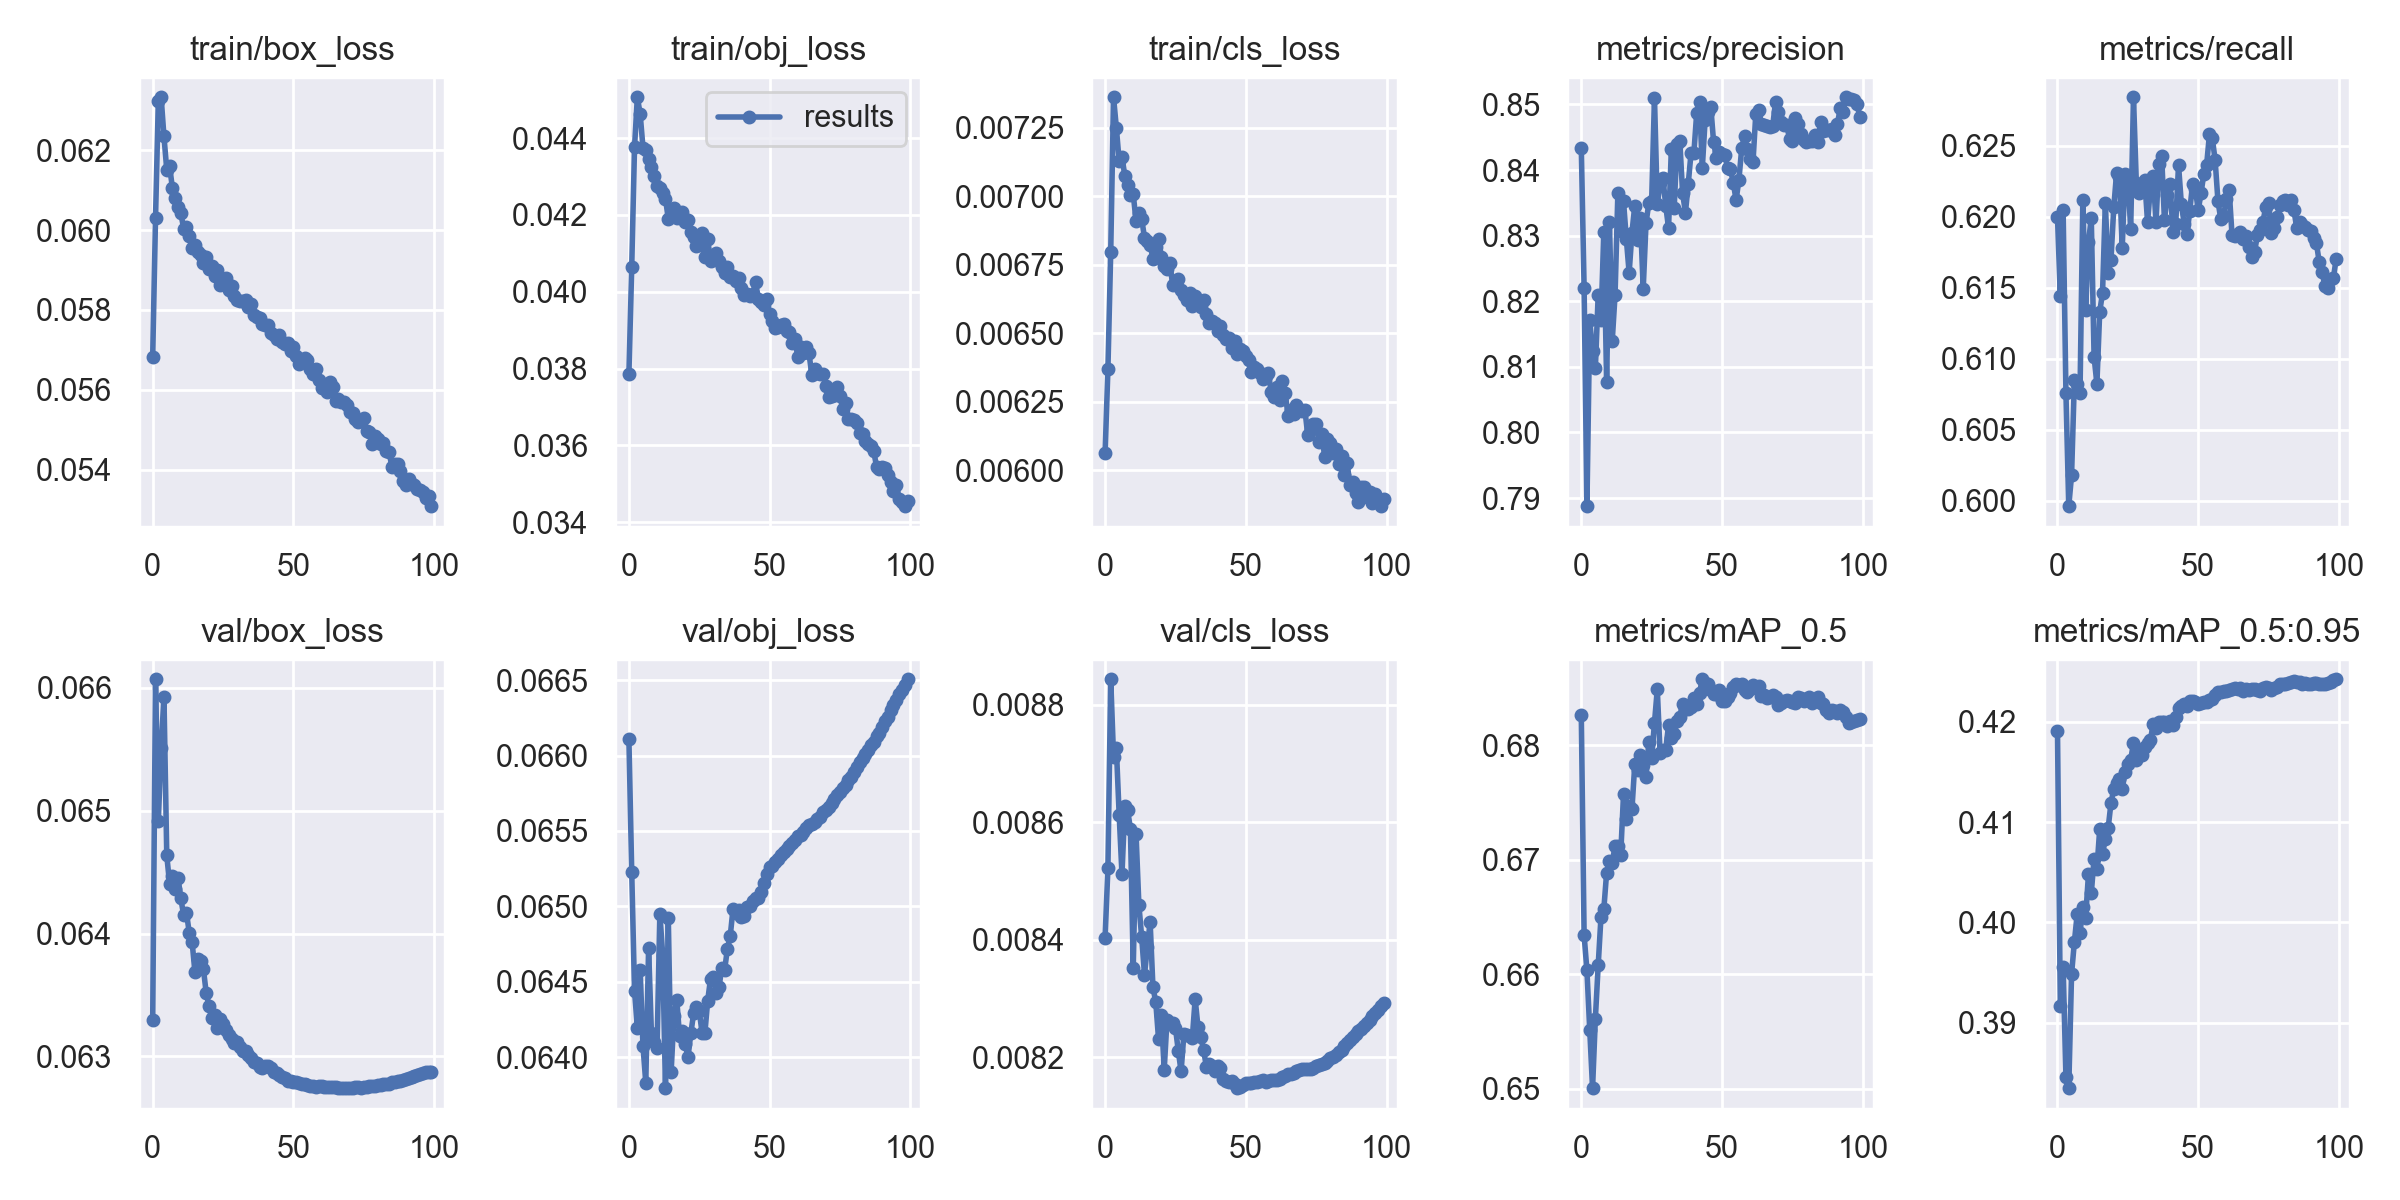

The table this chart was drawn from, first rows:
epoch, train/box_loss, train/obj_loss, train/cls_loss, metrics/precision, metrics/recall, metrics/mAP_0.5, metrics/mAP_0.5:0.95, val/box_loss, val/obj_loss, val/cls_loss, x/lr0, x/lr1, x/lr2
0, 0.05684, 0.03784, 0.006062, 0.8433, 0.62, 0.6826, 0.4191, 0.06329, 0.06611, 0.008404, 0.07005, 0.003328, 0.003328
1, 0.06029, 0.04063, 0.006369, 0.822, 0.6144, 0.6634, 0.3917, 0.06607, 0.06523, 0.008522, 0.03998, 0.006595, 0.006595
2, 0.06322, 0.04376, 0.006799, 0.7888, 0.6205, 0.6604, 0.3956, 0.06492, 0.06444, 0.008844, 0.00985, 0.009797, 0.009797
3, 0.06332, 0.04506, 0.007362, 0.8171, 0.6076, 0.6552, 0.3846, 0.06551, 0.0642, 0.008712, 0.009703, 0.009703, 0.009703
4, 0.06234, 0.04463, 0.007251, 0.8124, 0.5996, 0.6501, 0.3835, 0.06593, 0.06458, 0.008726, 0.009703, 0.009703, 0.009703
5, 0.06151, 0.04375, 0.007128, 0.8098, 0.6018, 0.6562, 0.3949, 0.06464, 0.06407, 0.008613, 0.009604, 0.009604, 0.009604
6, 0.06159, 0.04369, 0.007144, 0.821, 0.6085, 0.6608, 0.3981, 0.06441, 0.06383, 0.008511, 0.009505, 0.009505, 0.009505
7, 0.06105, 0.04345, 0.007076, 0.8171, 0.6082, 0.6651, 0.4008, 0.06447, 0.06472, 0.008628, 0.009406, 0.009406, 0.009406
8, 0.06081, 0.04325, 0.00704, 0.8305, 0.6076, 0.6657, 0.3989, 0.06436, 0.06416, 0.008621, 0.009307, 0.009307, 0.009307
9, 0.06057, 0.04302, 0.007004, 0.8077, 0.6212, 0.6689, 0.4016, 0.06445, 0.0641, 0.008589, 0.009208, 0.009208, 0.009208
10, 0.06043, 0.04276, 0.007008, 0.8321, 0.6134, 0.6699, 0.4005, 0.06429, 0.06406, 0.008353, 0.009109, 0.009109, 0.009109
11, 0.06003, 0.04271, 0.006909, 0.814, 0.6182, 0.6698, 0.4048, 0.06415, 0.06495, 0.00858, 0.00901, 0.00901, 0.00901
12, 0.06007, 0.04256, 0.006938, 0.821, 0.6199, 0.6712, 0.4029, 0.06417, 0.06468, 0.00846, 0.008911, 0.008911, 0.008911
13, 0.05984, 0.04243, 0.006918, 0.8366, 0.6101, 0.6712, 0.4064, 0.064, 0.06379, 0.008405, 0.008812, 0.008812, 0.008812
14, 0.05955, 0.04189, 0.006849, 0.8307, 0.6082, 0.6704, 0.4053, 0.06393, 0.06492, 0.00834, 0.008713, 0.008713, 0.008713
15, 0.05963, 0.04198, 0.006837, 0.8352, 0.6133, 0.6757, 0.4093, 0.06369, 0.0639, 0.008387, 0.008614, 0.008614, 0.008614
16, 0.05946, 0.04219, 0.006823, 0.8295, 0.6146, 0.6736, 0.4068, 0.0638, 0.06427, 0.00843, 0.008515, 0.008515, 0.008515
17, 0.05937, 0.04192, 0.006773, 0.8243, 0.621, 0.6747, 0.4084, 0.06377, 0.06438, 0.008319, 0.008416, 0.008416, 0.008416
18, 0.05917, 0.04199, 0.006816, 0.8305, 0.616, 0.6744, 0.4094, 0.06371, 0.06414, 0.008294, 0.008317, 0.008317, 0.008317
19, 0.05932, 0.04207, 0.006844, 0.8346, 0.617, 0.6783, 0.4119, 0.06352, 0.06417, 0.00823, 0.008218, 0.008218, 0.008218
20, 0.05902, 0.04183, 0.006779, 0.8294, 0.6207, 0.6778, 0.4133, 0.06341, 0.06409, 0.008271, 0.008119, 0.008119, 0.008119
21, 0.05911, 0.04187, 0.006747, 0.8326, 0.6231, 0.6792, 0.4139, 0.06331, 0.064, 0.008179, 0.00802, 0.00802, 0.00802
22, 0.05884, 0.04154, 0.006734, 0.8219, 0.6228, 0.6783, 0.4143, 0.06334, 0.06416, 0.008264, 0.007921, 0.007921, 0.007921
23, 0.059, 0.04143, 0.006756, 0.8319, 0.6178, 0.6772, 0.4133, 0.06323, 0.06429, 0.008258, 0.007822, 0.007822, 0.007822
24, 0.05862, 0.04119, 0.006677, 0.835, 0.623, 0.6803, 0.415, 0.0633, 0.06433, 0.008258, 0.007723, 0.007723, 0.007723
25, 0.05866, 0.04123, 0.006681, 0.8353, 0.6228, 0.6789, 0.4158, 0.06327, 0.0643, 0.00825, 0.007624, 0.007624, 0.007624
26, 0.05881, 0.04154, 0.0067, 0.851, 0.6191, 0.682, 0.4163, 0.06321, 0.06416, 0.008211, 0.007525, 0.007525, 0.007525
27, 0.05851, 0.04089, 0.006657, 0.8348, 0.6284, 0.6849, 0.4179, 0.06317, 0.06416, 0.008176, 0.007426, 0.007426, 0.007426
28, 0.0586, 0.04137, 0.006641, 0.838, 0.6224, 0.6793, 0.4162, 0.06314, 0.06438, 0.00824, 0.007327, 0.007327, 0.007327
29, 0.05835, 0.0408, 0.006621, 0.8388, 0.6217, 0.6796, 0.4171, 0.06311, 0.06452, 0.008238, 0.007228, 0.007228, 0.007228
30, 0.05825, 0.04086, 0.006647, 0.8346, 0.6223, 0.6796, 0.4167, 0.06312, 0.06453, 0.008237, 0.007129, 0.007129, 0.007129
31, 0.05823, 0.04101, 0.006601, 0.8312, 0.6226, 0.6818, 0.4175, 0.06308, 0.06443, 0.008233, 0.00703, 0.00703, 0.00703
32, 0.05822, 0.04079, 0.006638, 0.8433, 0.6196, 0.6806, 0.4179, 0.06304, 0.06446, 0.008299, 0.006931, 0.006931, 0.006931
33, 0.05824, 0.04063, 0.006612, 0.8342, 0.622, 0.681, 0.4182, 0.06304, 0.06459, 0.008252, 0.006832, 0.006832, 0.006832
34, 0.05808, 0.0405, 0.006597, 0.844, 0.6229, 0.6821, 0.4198, 0.06302, 0.06458, 0.008234, 0.006733, 0.006733, 0.006733
35, 0.05815, 0.04064, 0.006623, 0.8444, 0.6197, 0.6825, 0.4194, 0.06299, 0.06472, 0.008212, 0.006634, 0.006634, 0.006634
36, 0.05789, 0.04037, 0.006571, 0.8365, 0.6238, 0.6836, 0.42, 0.06295, 0.0648, 0.008183, 0.006535, 0.006535, 0.006535
37, 0.05783, 0.04041, 0.006536, 0.8335, 0.6243, 0.6831, 0.42, 0.06294, 0.06498, 0.008188, 0.006436, 0.006436, 0.006436
38, 0.05779, 0.04029, 0.006547, 0.8379, 0.6198, 0.6832, 0.42, 0.06291, 0.06496, 0.008186, 0.006337, 0.006337, 0.006337
39, 0.05765, 0.04036, 0.006539, 0.8426, 0.6215, 0.6833, 0.4196, 0.06291, 0.06498, 0.008177, 0.006238, 0.006238, 0.006238
40, 0.05763, 0.04009, 0.006507, 0.8426, 0.6223, 0.6842, 0.4201, 0.06292, 0.06493, 0.008184, 0.006139, 0.006139, 0.006139
41, 0.05763, 0.03991, 0.006527, 0.8487, 0.6189, 0.6836, 0.4197, 0.06292, 0.06493, 0.008181, 0.00604, 0.00604, 0.00604
42, 0.05742, 0.03995, 0.006494, 0.8503, 0.6195, 0.6846, 0.4204, 0.06291, 0.06499, 0.008163, 0.005941, 0.005941, 0.005941
43, 0.05737, 0.03988, 0.006479, 0.8404, 0.6237, 0.6858, 0.4214, 0.06287, 0.065, 0.00816, 0.005842, 0.005842, 0.005842
44, 0.05728, 0.03995, 0.006482, 0.8477, 0.6209, 0.6854, 0.4216, 0.06286, 0.06503, 0.008158, 0.005743, 0.005743, 0.005743
45, 0.05738, 0.04025, 0.006445, 0.8488, 0.6195, 0.6853, 0.4218, 0.06285, 0.06505, 0.008159, 0.005644, 0.005644, 0.005644
46, 0.0572, 0.0398, 0.006473, 0.8497, 0.6188, 0.6848, 0.4216, 0.06283, 0.06506, 0.008155, 0.005545, 0.005545, 0.005545
47, 0.05716, 0.03973, 0.006426, 0.8443, 0.6204, 0.6845, 0.4221, 0.06282, 0.0651, 0.008147, 0.005446, 0.005446, 0.005446
48, 0.05716, 0.03966, 0.006443, 0.8418, 0.6223, 0.6845, 0.4221, 0.0628, 0.06516, 0.008149, 0.005347, 0.005347, 0.005347
49, 0.05698, 0.03982, 0.006436, 0.8428, 0.6219, 0.6848, 0.422, 0.0628, 0.06521, 0.008153, 0.005248, 0.005248, 0.005248
50, 0.05708, 0.03941, 0.006419, 0.8424, 0.6205, 0.6839, 0.4218, 0.0628, 0.06526, 0.008156, 0.005149, 0.005149, 0.005149
51, 0.05684, 0.03925, 0.006404, 0.8422, 0.6217, 0.6839, 0.4219, 0.06279, 0.06527, 0.008157, 0.00505, 0.00505, 0.00505
52, 0.05666, 0.03906, 0.006358, 0.8403, 0.623, 0.6842, 0.4219, 0.06279, 0.0653, 0.008157, 0.004951, 0.004951, 0.004951
53, 0.05675, 0.03909, 0.006378, 0.8401, 0.6237, 0.6846, 0.422, 0.06278, 0.06531, 0.008158, 0.004852, 0.004852, 0.004852
54, 0.0568, 0.03913, 0.006369, 0.8381, 0.6258, 0.6851, 0.4222, 0.06277, 0.06534, 0.008159, 0.004753, 0.004753, 0.004753
55, 0.05674, 0.03917, 0.006354, 0.8354, 0.6255, 0.6854, 0.4223, 0.06277, 0.06536, 0.008159, 0.004654, 0.004654, 0.004654
56, 0.05652, 0.03899, 0.006334, 0.8385, 0.624, 0.6852, 0.4227, 0.06276, 0.06538, 0.008162, 0.004555, 0.004555, 0.004555
57, 0.05641, 0.03894, 0.006345, 0.8433, 0.6211, 0.6854, 0.423, 0.06276, 0.0654, 0.008157, 0.004456, 0.004456, 0.004456
58, 0.05652, 0.03868, 0.006356, 0.8452, 0.6199, 0.6848, 0.423, 0.06275, 0.06542, 0.008159, 0.004357, 0.004357, 0.004357
59, 0.05624, 0.03877, 0.006287, 0.8432, 0.62, 0.6847, 0.423, 0.06276, 0.06544, 0.008161, 0.004258, 0.004258, 0.004258
... 40 more rows
